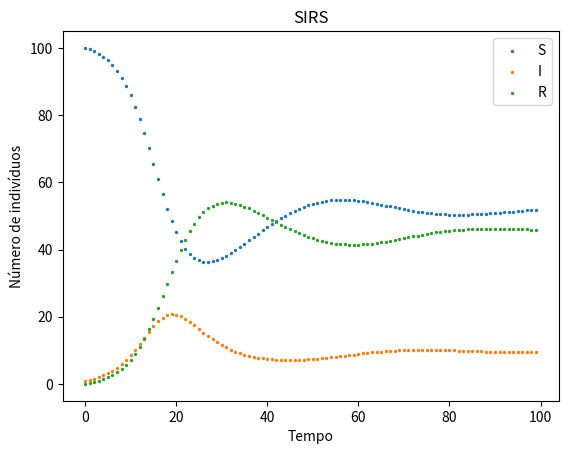

Reproduce this figure in Python.
import matplotlib.pyplot as plt

T = 100             # total time

t = range(0, T)
S = [100]
I = [1]
R = [0]

N = [S[0] + I[0] + R[0]]

beta = 0.52
gamma = 0.25
mu = 0.002
Lambda = 0.27
f = 0.05

for j in range(0, T-1):
    S.append(S[j] + Lambda - beta*S[j]*I[j]/N[j] -mu*S[j] +f*R[j])
    I.append(I[j] + beta*S[j]*I[j]/N[j] - gamma*I[j] -mu*I[j])
    R.append(R[j] + gamma*I[j] - mu*R[j] - f*R[j])
    N.append(S[j] + I[j] + R[j])

plt.xlabel('Tempo')
plt.ylabel('Número de indivíduos')
plt.title('SIRS')
plt.scatter(t, S, marker='o', s=2)
plt.scatter(t, I, marker='o', s=2)
plt.scatter(t, R, marker='o', s=2)
plt.legend(['S', 'I', 'R'])
plt.savefig('FiguraSIRS.png')
plt.show()